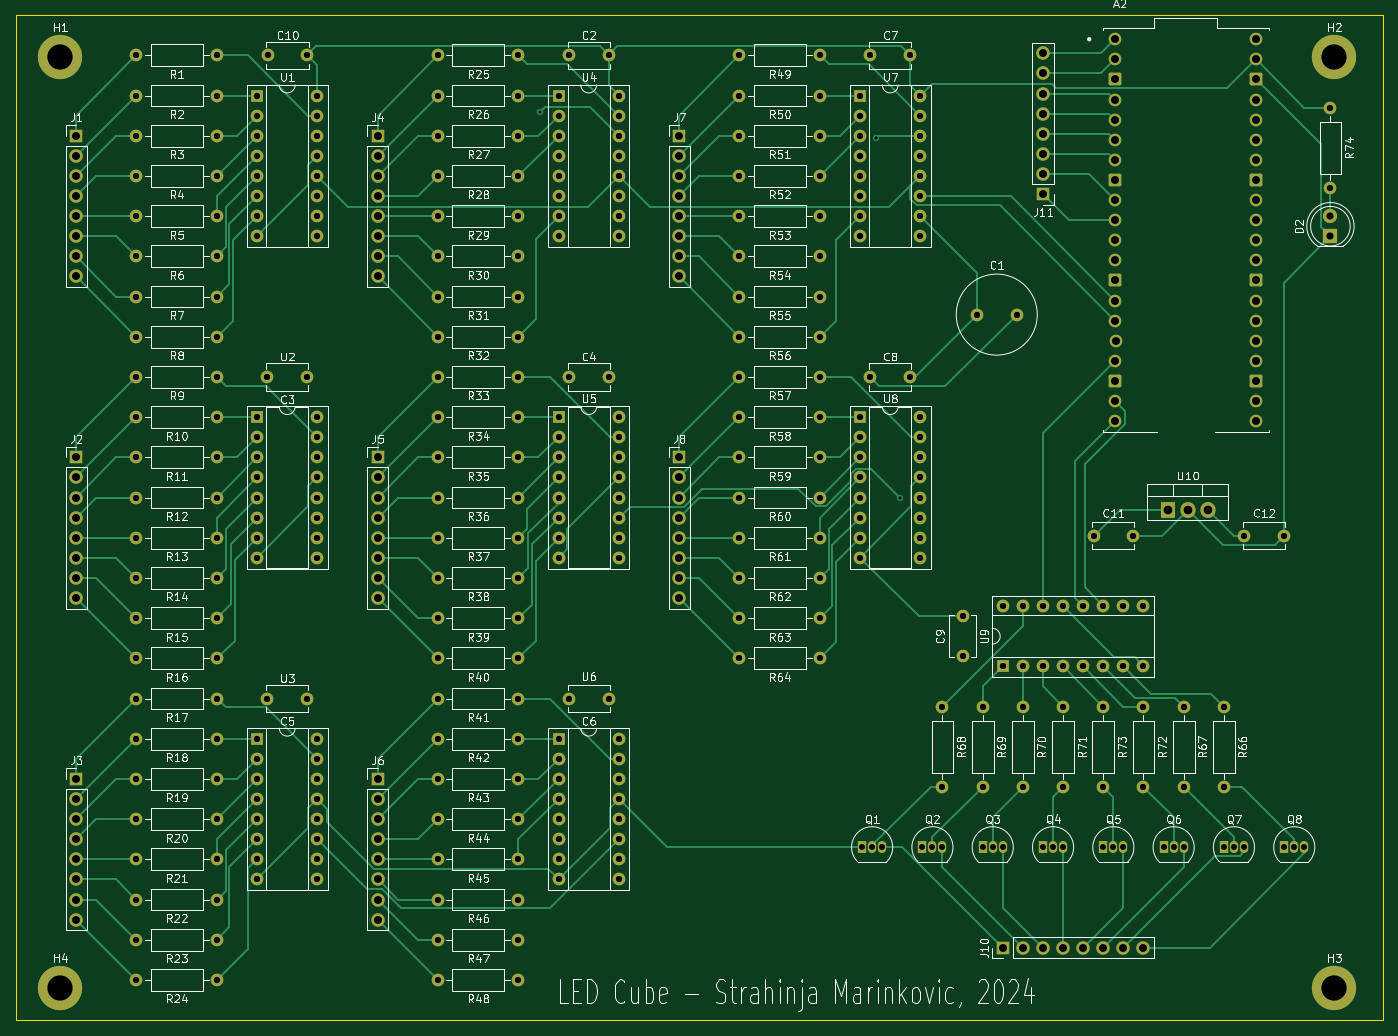
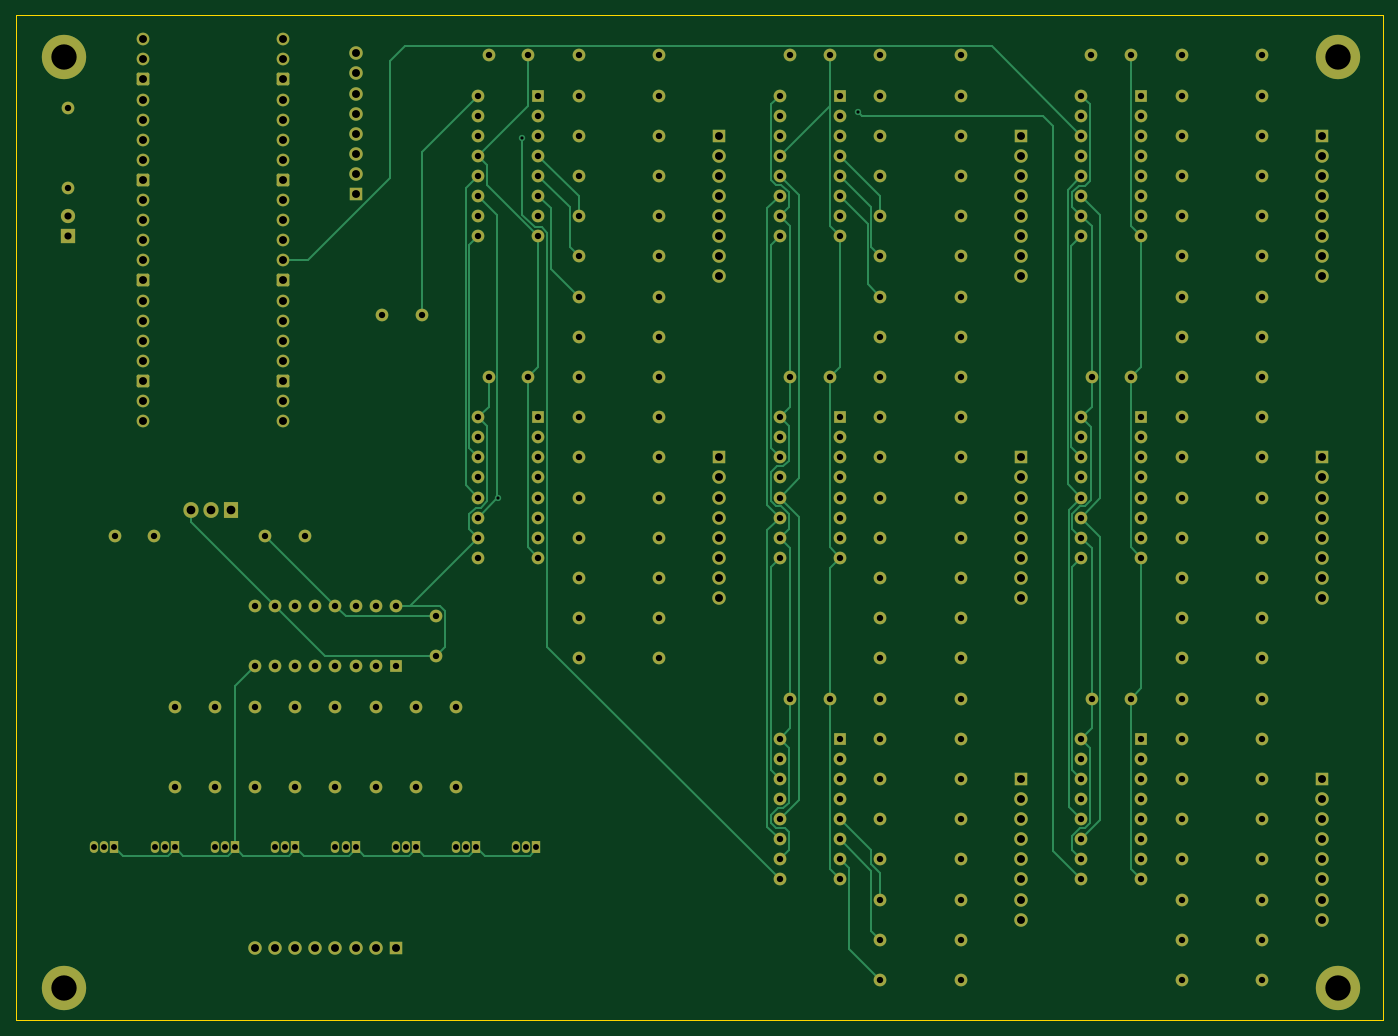
Circuit board: 11 layer files. Board 172.7 x 127.0 mm.
- bottom_copper: cube-B_Cu.gbr (44719 bytes)
- bottom_mask: cube-B_Mask.gbr (16219 bytes)
- paste: cube-B_Paste.gbr (447 bytes)
- bottom_silk: cube-B_Silkscreen.gbr (448 bytes)
- outline: cube-Edge_Cuts.gbr (601 bytes)
- top_copper: cube-F_Cu.gbr (56013 bytes)
- top_mask: cube-F_Mask.gbr (16219 bytes)
- paste: cube-F_Paste.gbr (447 bytes)
- top_silk: cube-F_Silkscreen.gbr (231256 bytes)
- drill: cube-NPTH.drl (272 bytes)
- drill: cube-PTH.drl (7758 bytes)

=== bottom_copper: cube-B_Cu.gbr (44719 bytes, source omitted) ===
=== bottom_mask: cube-B_Mask.gbr (16219 bytes, source omitted) ===
=== paste: cube-B_Paste.gbr ===
%TF.GenerationSoftware,KiCad,Pcbnew,7.0.2*%
%TF.CreationDate,2024-05-24T22:48:06-05:00*%
%TF.ProjectId,cube,63756265-2e6b-4696-9361-645f70636258,rev?*%
%TF.SameCoordinates,Original*%
%TF.FileFunction,Paste,Bot*%
%TF.FilePolarity,Positive*%
%FSLAX46Y46*%
G04 Gerber Fmt 4.6, Leading zero omitted, Abs format (unit mm)*
G04 Created by KiCad (PCBNEW 7.0.2) date 2024-05-24 22:48:06*
%MOMM*%
%LPD*%
G01*
G04 APERTURE LIST*
G04 APERTURE END LIST*
M02*

=== bottom_silk: cube-B_Silkscreen.gbr ===
%TF.GenerationSoftware,KiCad,Pcbnew,7.0.2*%
%TF.CreationDate,2024-05-24T22:48:06-05:00*%
%TF.ProjectId,cube,63756265-2e6b-4696-9361-645f70636258,rev?*%
%TF.SameCoordinates,Original*%
%TF.FileFunction,Legend,Bot*%
%TF.FilePolarity,Positive*%
%FSLAX46Y46*%
G04 Gerber Fmt 4.6, Leading zero omitted, Abs format (unit mm)*
G04 Created by KiCad (PCBNEW 7.0.2) date 2024-05-24 22:48:06*
%MOMM*%
%LPD*%
G01*
G04 APERTURE LIST*
G04 APERTURE END LIST*
M02*

=== outline: cube-Edge_Cuts.gbr ===
%TF.GenerationSoftware,KiCad,Pcbnew,7.0.2*%
%TF.CreationDate,2024-05-24T22:48:06-05:00*%
%TF.ProjectId,cube,63756265-2e6b-4696-9361-645f70636258,rev?*%
%TF.SameCoordinates,Original*%
%TF.FileFunction,Profile,NP*%
%FSLAX46Y46*%
G04 Gerber Fmt 4.6, Leading zero omitted, Abs format (unit mm)*
G04 Created by KiCad (PCBNEW 7.0.2) date 2024-05-24 22:48:06*
%MOMM*%
%LPD*%
G01*
G04 APERTURE LIST*
%TA.AperFunction,Profile*%
%ADD10C,0.100000*%
%TD*%
G04 APERTURE END LIST*
D10*
X17780000Y-22860000D02*
X190500000Y-22860000D01*
X190500000Y-149860000D01*
X17780000Y-149860000D01*
X17780000Y-22860000D01*
M02*

=== top_copper: cube-F_Cu.gbr (56013 bytes, source omitted) ===
=== top_mask: cube-F_Mask.gbr (16219 bytes, source omitted) ===
=== paste: cube-F_Paste.gbr ===
%TF.GenerationSoftware,KiCad,Pcbnew,7.0.2*%
%TF.CreationDate,2024-05-24T22:48:06-05:00*%
%TF.ProjectId,cube,63756265-2e6b-4696-9361-645f70636258,rev?*%
%TF.SameCoordinates,Original*%
%TF.FileFunction,Paste,Top*%
%TF.FilePolarity,Positive*%
%FSLAX46Y46*%
G04 Gerber Fmt 4.6, Leading zero omitted, Abs format (unit mm)*
G04 Created by KiCad (PCBNEW 7.0.2) date 2024-05-24 22:48:06*
%MOMM*%
%LPD*%
G01*
G04 APERTURE LIST*
G04 APERTURE END LIST*
M02*

=== top_silk: cube-F_Silkscreen.gbr (231256 bytes, source omitted) ===
=== drill: cube-NPTH.drl ===
M48
; DRILL file {KiCad 7.0.2} date Fri May 24 22:48:04 2024
; FORMAT={-:-/ absolute / metric / decimal}
; #@! TF.CreationDate,2024-05-24T22:48:04-05:00
; #@! TF.GenerationSoftware,Kicad,Pcbnew,7.0.2
; #@! TF.FileFunction,NonPlated,1,2,NPTH
FMAT,2
METRIC
%
G90
G05
T0
M30

=== drill: cube-PTH.drl (7758 bytes, source omitted) ===
